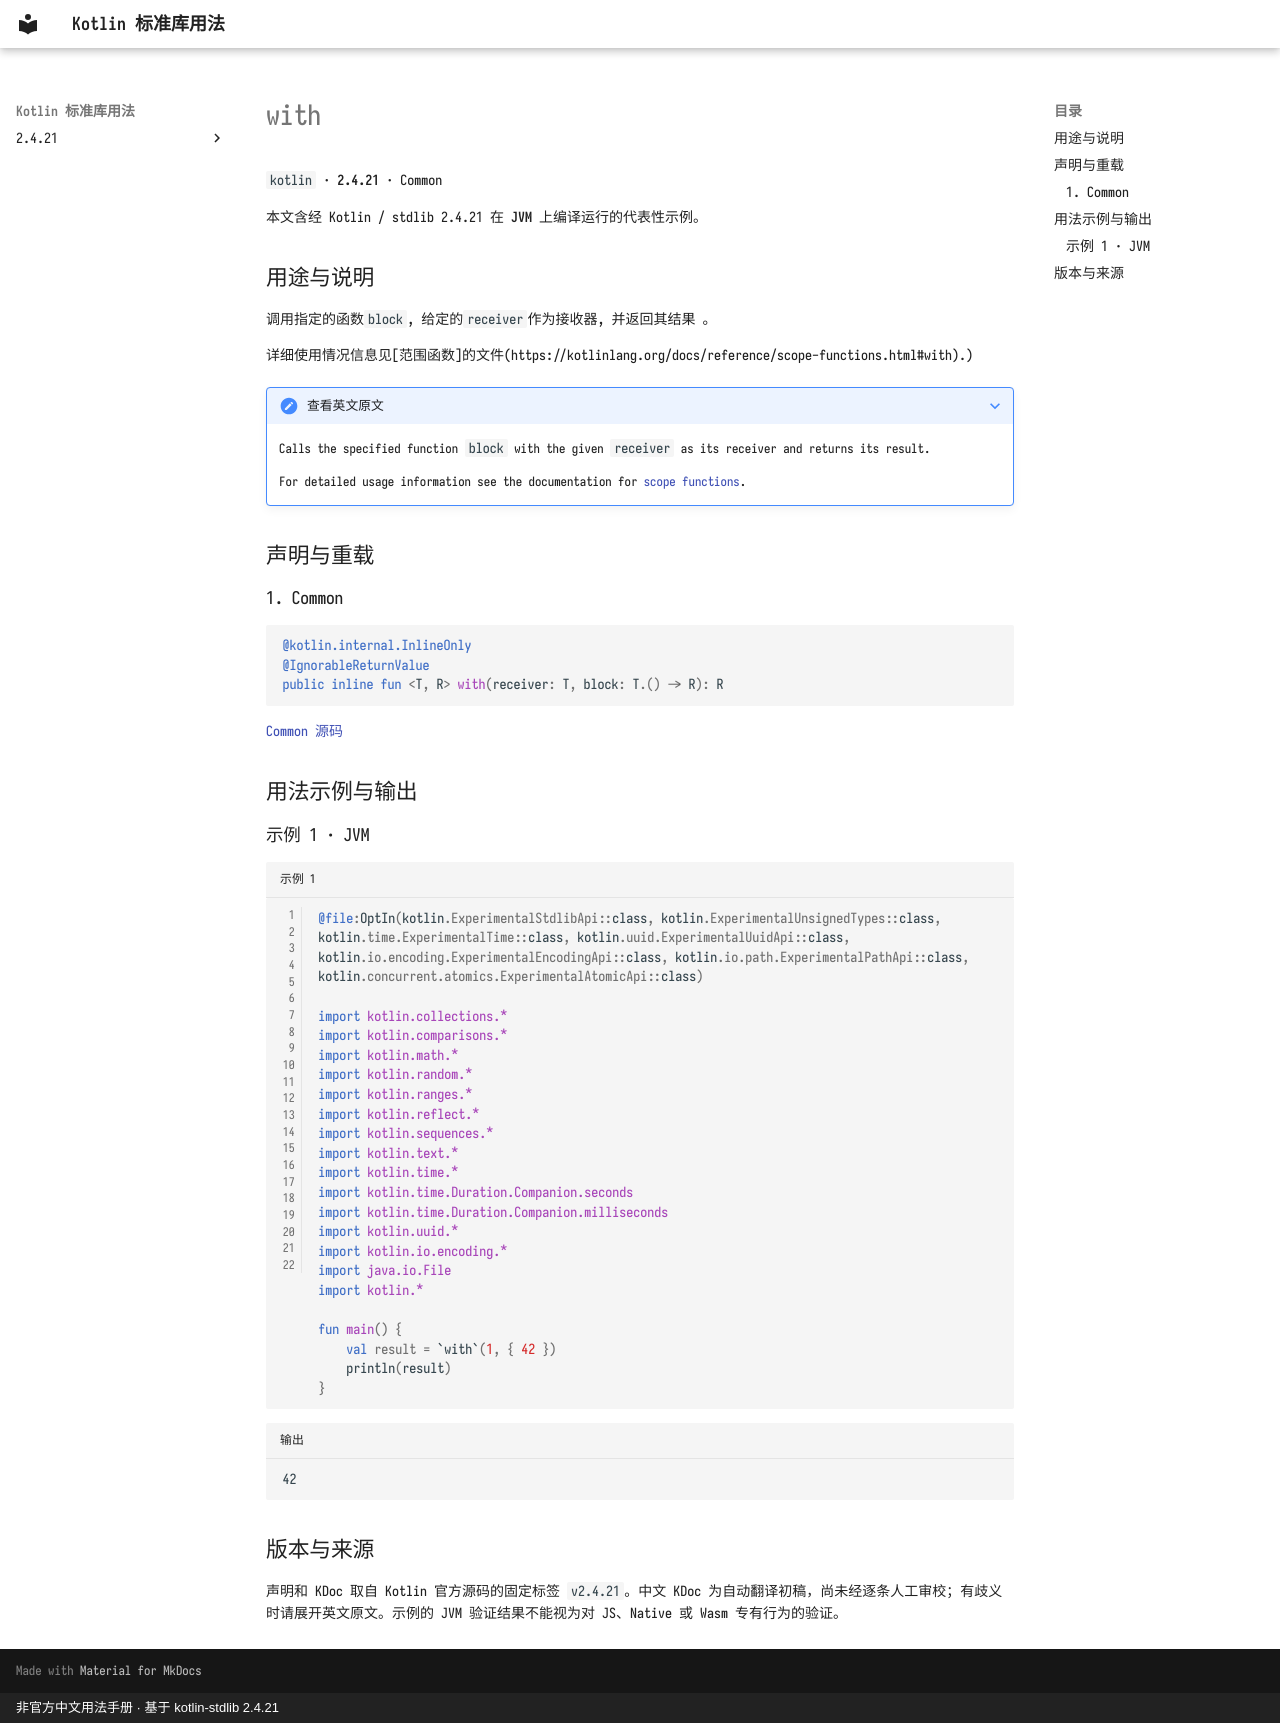

repository: oooooooko/kotlin-stdlib-docs · page: zh/api/kotlin/with--0695b563/index.html · generator: mkdocs · copyright: 非官方中文用法手册 · 基于 kotlin-stdlib 2.4.21

# with

`kotlin` · **2.4.21** · Common

本文含经 Kotlin / stdlib 2.4.21 在 **JVM** 上编译运行的代表性示例。

## 用途与说明

调用指定的函数`block`, 给定的`receiver`作为接收器, 并返回其结果 。

详细使用情况信息见[范围函数]的文件(https://kotlinlang.org/docs/reference/scope-functions.html#with).)

??? note "查看英文原文"

    Calls the specified function `block` with the given `receiver` as its receiver and returns its result.
    
    For detailed usage information see the documentation for [scope functions](https://kotlinlang.org/docs/reference/scope-functions.html#with).

## 声明与重载

### 1. Common

```kotlin
@kotlin.internal.InlineOnly
@IgnorableReturnValue
public inline fun <T, R> with(receiver: T, block: T.() -> R): R
```

[Common 源码](https://github.com/JetBrains/kotlin/blob/v2.4.21/libraries/stdlib/src/kotlin/util/Standard.kt#L62)

## 用法示例与输出

### 示例 1 · JVM

```kotlin title="示例 1" linenums="1"
@file:OptIn(kotlin.ExperimentalStdlibApi::class, kotlin.ExperimentalUnsignedTypes::class, kotlin.time.ExperimentalTime::class, kotlin.uuid.ExperimentalUuidApi::class, kotlin.io.encoding.ExperimentalEncodingApi::class, kotlin.io.path.ExperimentalPathApi::class, kotlin.concurrent.atomics.ExperimentalAtomicApi::class)

import kotlin.collections.*
import kotlin.comparisons.*
import kotlin.math.*
import kotlin.random.*
import kotlin.ranges.*
import kotlin.reflect.*
import kotlin.sequences.*
import kotlin.text.*
import kotlin.time.*
import kotlin.time.Duration.Companion.seconds
import kotlin.time.Duration.Companion.milliseconds
import kotlin.uuid.*
import kotlin.io.encoding.*
import java.io.File
import kotlin.*

fun main() {
    val result = `with`(1, { 42 })
    println(result)
}
```

```text title="输出"
42
```

## 版本与来源

声明和 KDoc 取自 Kotlin 官方源码的固定标签 `v2.4.21`。中文 KDoc 为自动翻译初稿，尚未经逐条人工审校；有歧义时请展开英文原文。示例的 JVM 验证结果不能视为对 JS、Native 或 Wasm 专有行为的验证。
